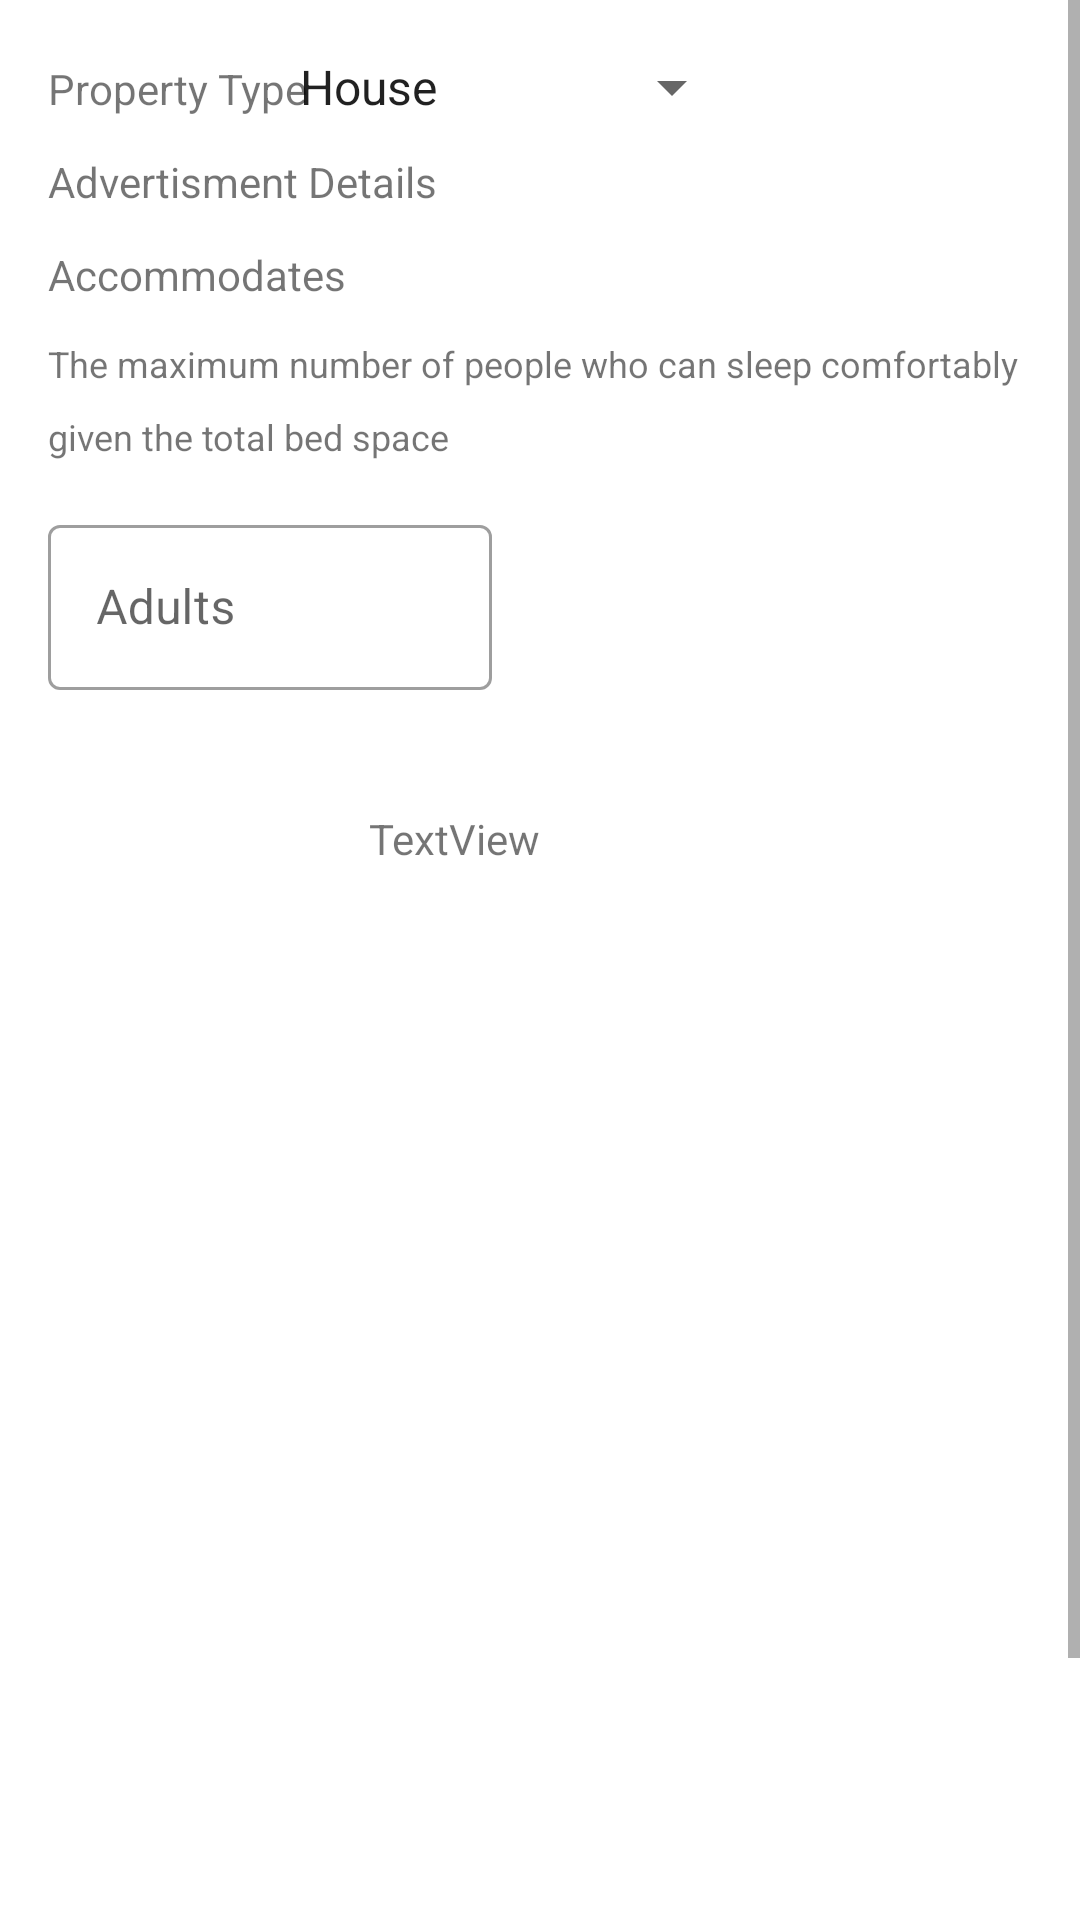

Here is an Android app screen rendered from its layout file. Give the layout XML and the strings, colors and styles it references.
<!-- AndroidManifest.xml: application theme Theme.CodeBlack -->
<!-- res/layout/activity_create__property__advertisement.xml -->
<?xml version="1.0" encoding="utf-8"?>
<RelativeLayout xmlns:android="http://schemas.android.com/apk/res/android"
    xmlns:app="http://schemas.android.com/apk/res-auto"
    xmlns:tools="http://schemas.android.com/tools"
android:layout_width="match_parent"
android:layout_height="match_parent"
tools:context=".MainActivity">

    <ScrollView
        android:layout_width="match_parent"
        android:layout_height="match_parent">

        <androidx.constraintlayout.widget.ConstraintLayout
            android:id="@+id/linearLayout"
            android:layout_width="match_parent"
            android:layout_height="wrap_content">


            <TextView
                android:id="@+id/textView"
                android:layout_width="wrap_content"
                android:layout_height="wrap_content"
                android:layout_marginStart="16dp"
                android:layout_marginTop="20dp"
                android:text="@string/propertyType"
                app:layout_constraintStart_toStartOf="parent"
                app:layout_constraintTop_toTopOf="parent" />

            <Spinner
                android:id="@+id/spinner"
                android:layout_width="156dp"
                android:layout_height="26dp"
                android:layout_marginEnd="112dp"
                android:entries="@array/propertyType"
                android:spinnerMode="dropdown"
                app:layout_constraintBaseline_toBaselineOf="@+id/textView"
                app:layout_constraintEnd_toEndOf="parent" />

            <TextView
                android:id="@+id/textView6"
                android:layout_width="wrap_content"
                android:layout_height="wrap_content"
                android:layout_marginTop="12dp"
                android:text="@string/RaD"
                app:layout_constraintEnd_toEndOf="parent"
                app:layout_constraintHorizontal_bias="0.0"
                app:layout_constraintStart_toStartOf="@+id/textView"
                app:layout_constraintTop_toBottomOf="@+id/textView" />

            <TextView
                android:id="@+id/textView7"
                android:layout_width="wrap_content"
                android:layout_height="wrap_content"
                android:layout_marginTop="12dp"
                android:text="@string/accommodates"
                app:layout_constraintEnd_toEndOf="parent"
                app:layout_constraintHorizontal_bias="0.0"
                app:layout_constraintStart_toStartOf="@+id/textView6"
                app:layout_constraintTop_toBottomOf="@+id/textView6" />

            <TextView
                android:id="@+id/textView8"
                android:layout_width="wrap_content"
                android:layout_height="wrap_content"
                android:layout_marginTop="12dp"
                android:text="@string/des1"
                android:textSize="12sp"
                app:layout_constraintEnd_toEndOf="parent"
                app:layout_constraintHorizontal_bias="0.0"
                app:layout_constraintStart_toStartOf="@+id/textView7"
                app:layout_constraintTop_toBottomOf="@+id/textView7" />

            <TextView
                android:id="@+id/textView9"
                android:layout_width="wrap_content"
                android:layout_height="wrap_content"
                android:layout_marginTop="8dp"
                android:text="@string/des2"
                android:textSize="12sp"
                app:layout_constraintEnd_toEndOf="parent"
                app:layout_constraintHorizontal_bias="0.0"
                app:layout_constraintStart_toStartOf="@+id/textView8"
                app:layout_constraintTop_toBottomOf="@+id/textView8" />

            <com.google.android.material.textfield.TextInputLayout
                android:id="@+id/outlinedTextField1"
                style="@style/Widget.MaterialComponents.TextInputLayout.OutlinedBox"
                android:layout_width="148dp"
                android:layout_height="0dp"
                android:layout_marginTop="16dp"
                app:boxBackgroundColor="#FFFFFF"
                app:layout_constraintEnd_toEndOf="parent"
                app:layout_constraintHorizontal_bias="0.0"
                app:layout_constraintStart_toStartOf="@+id/textView9"
                app:layout_constraintTop_toBottomOf="@+id/textView9">


                <com.google.android.material.textfield.TextInputEditText
                    android:layout_width="match_parent"
                    android:layout_height="55dp"
                    android:hint="@string/hintAdults"
                    android:rotationX="0" />
            </com.google.android.material.textfield.TextInputLayout>

            <TextView
                android:id="@+id/textView11"
                android:layout_width="wrap_content"
                android:layout_height="wrap_content"
                android:layout_marginTop="40dp"
                android:layout_marginEnd="180dp"
                android:text="TextView"
                app:layout_constraintEnd_toEndOf="parent"
                app:layout_constraintTop_toBottomOf="@+id/outlinedTextField1" />

            <Button
                android:id="@+id/button3"
                android:layout_width="wrap_content"
                android:layout_height="wrap_content"
                android:layout_marginTop="404dp"
                android:text="Button"
                app:layout_constraintTop_toBottomOf="@+id/textView11"
                tools:layout_editor_absoluteX="104dp" />

        </androidx.constraintlayout.widget.ConstraintLayout>
    </ScrollView>
</RelativeLayout>
<!-- resources referenced by this layout -->
<resources>
  <string-array name="propertyType">
          <item>House</item>
          <item>Holiday Bungalow</item>
          <item>Room</item>
          <item>Other</item>
      </string-array>
  <string name="RaD">Advertisment Details</string>
  <string name="accommodates">Accommodates</string>
  <string name="des1">The maximum number of people who can sleep comfortably</string>
  <string name="des2">given the total bed space</string>
  <string name="hintAdults">Adults</string>
  <string name="propertyType">Property Type</string>
  <style name="Theme.CodeBlack" parent="Theme.MaterialComponents.DayNight.DarkActionBar">
          
          <item name="colorPrimary">@color/purple_700</item>
          <item name="colorPrimaryVariant">@color/purple_700</item>
          <item name="colorOnPrimary">@color/white</item>
          
          <item name="colorSecondary">@color/teal_200</item>
          <item name="colorSecondaryVariant">@color/teal_700</item>
          <item name="colorOnSecondary">@color/black</item>
          
          <item name="android:statusBarColor" tools:targetApi="l">?attr/colorPrimaryVariant</item>
          
      </style>
  <color name="purple_700">#FF3700B3</color>
  <color name="white">#FFFFFFFF</color>
  <color name="teal_200">#FF03DAC5</color>
  <color name="teal_700">#FF018786</color>
  <color name="black">#FF000000</color>
</resources>
